Image classification data set "dataset2" (Idenware/AntraVision-Mobile on GitHub). Class labels (2): doente, saudavel.

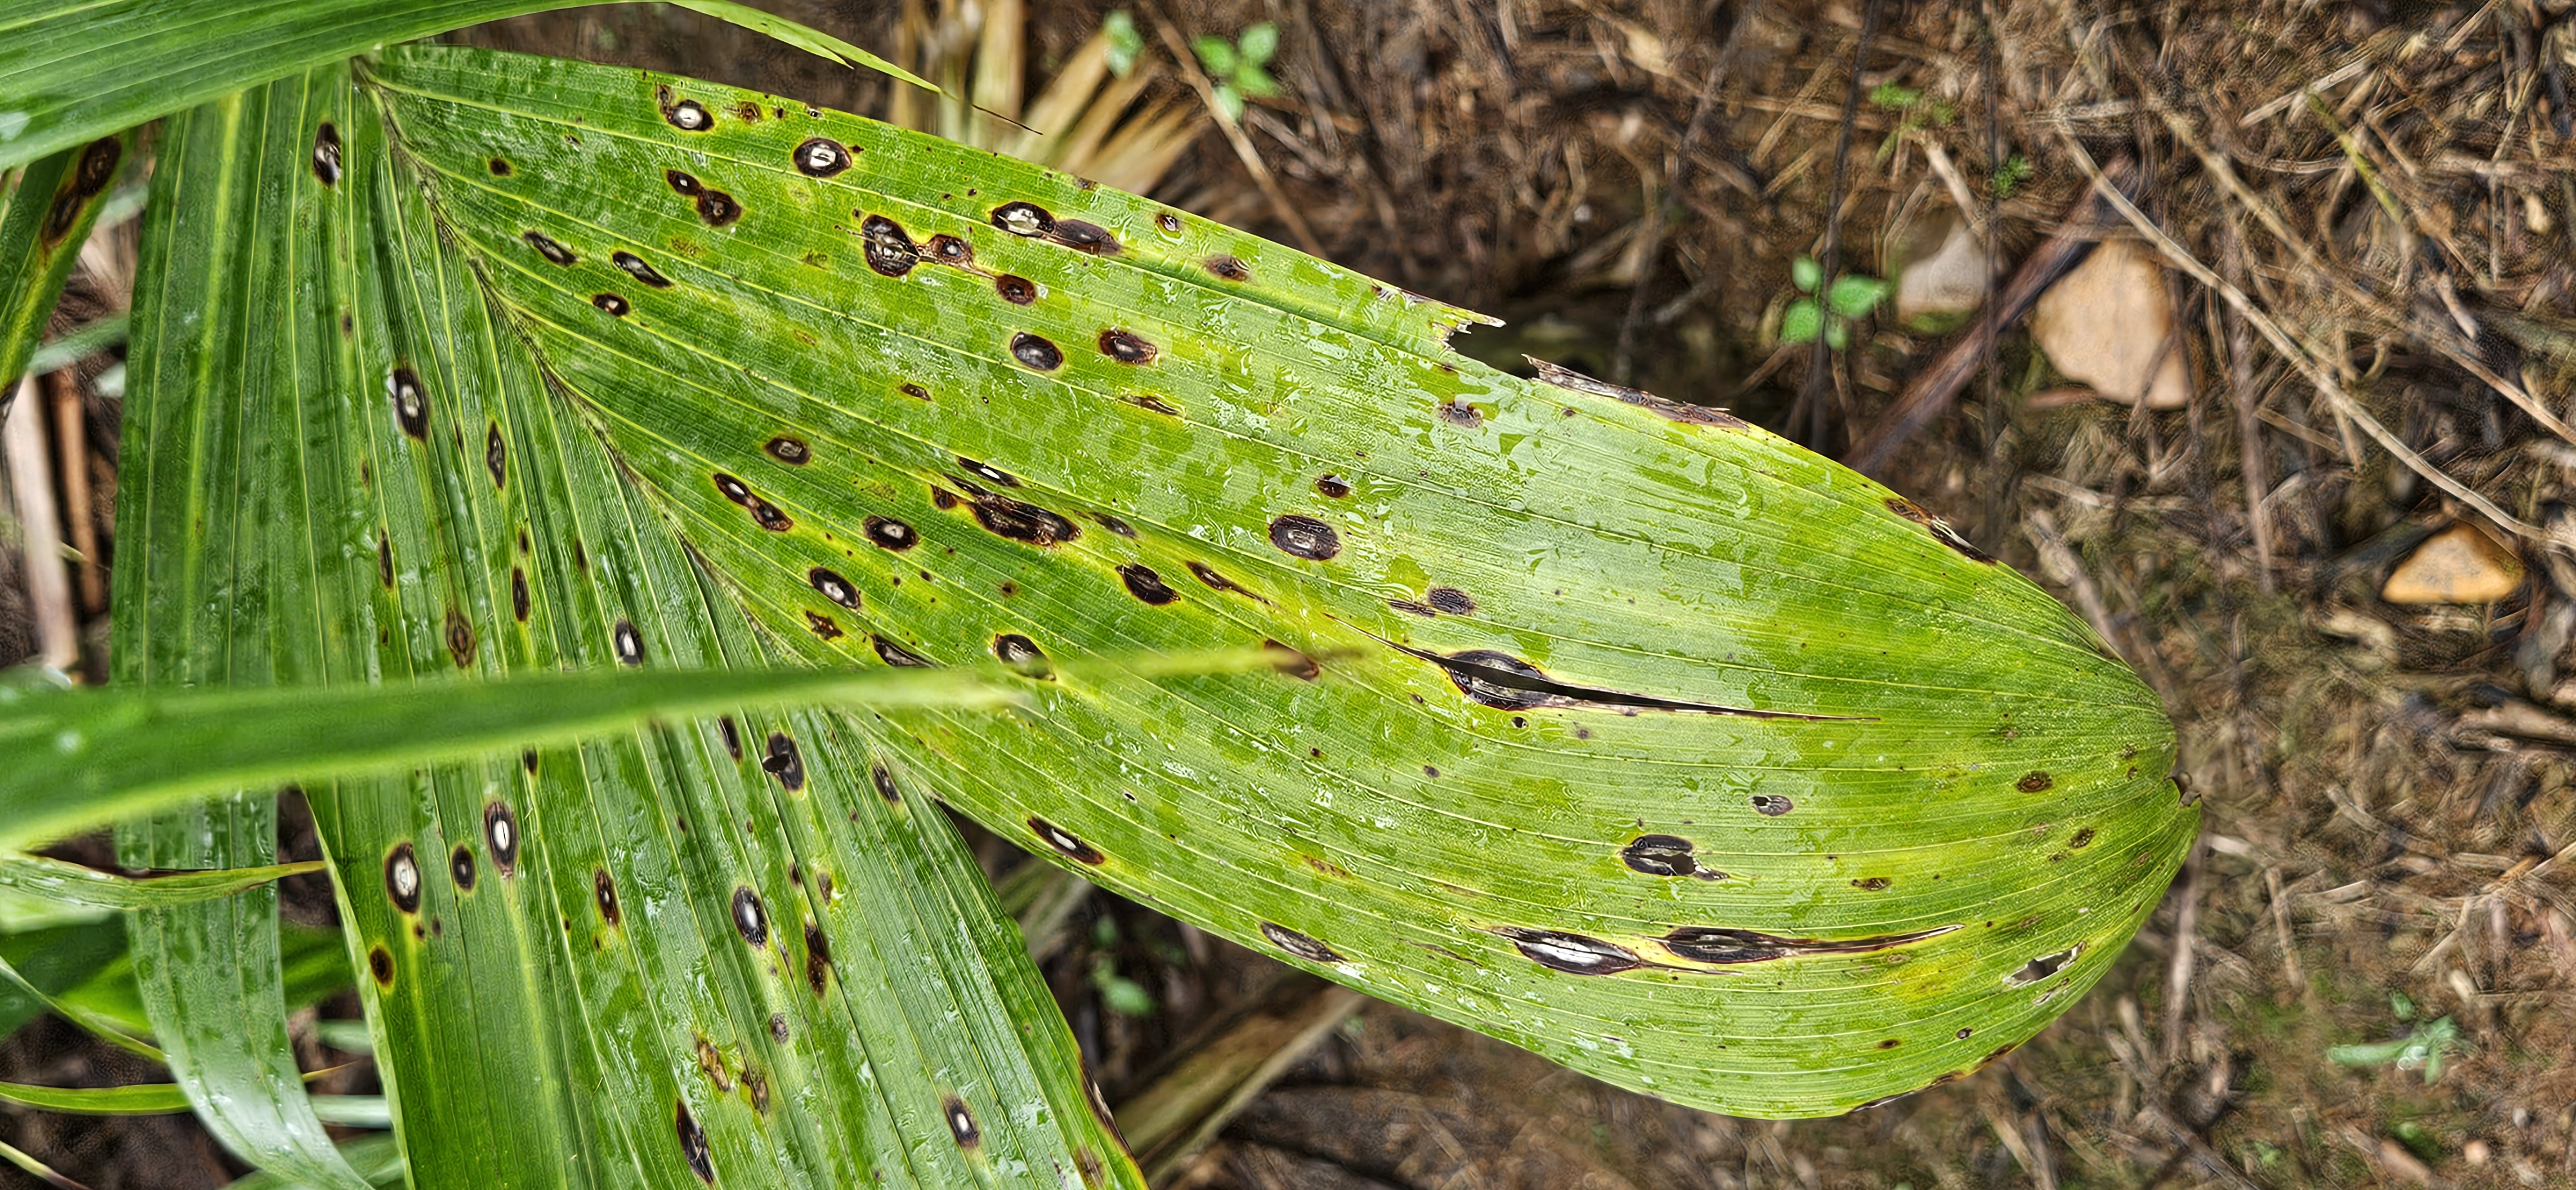
Label: doente

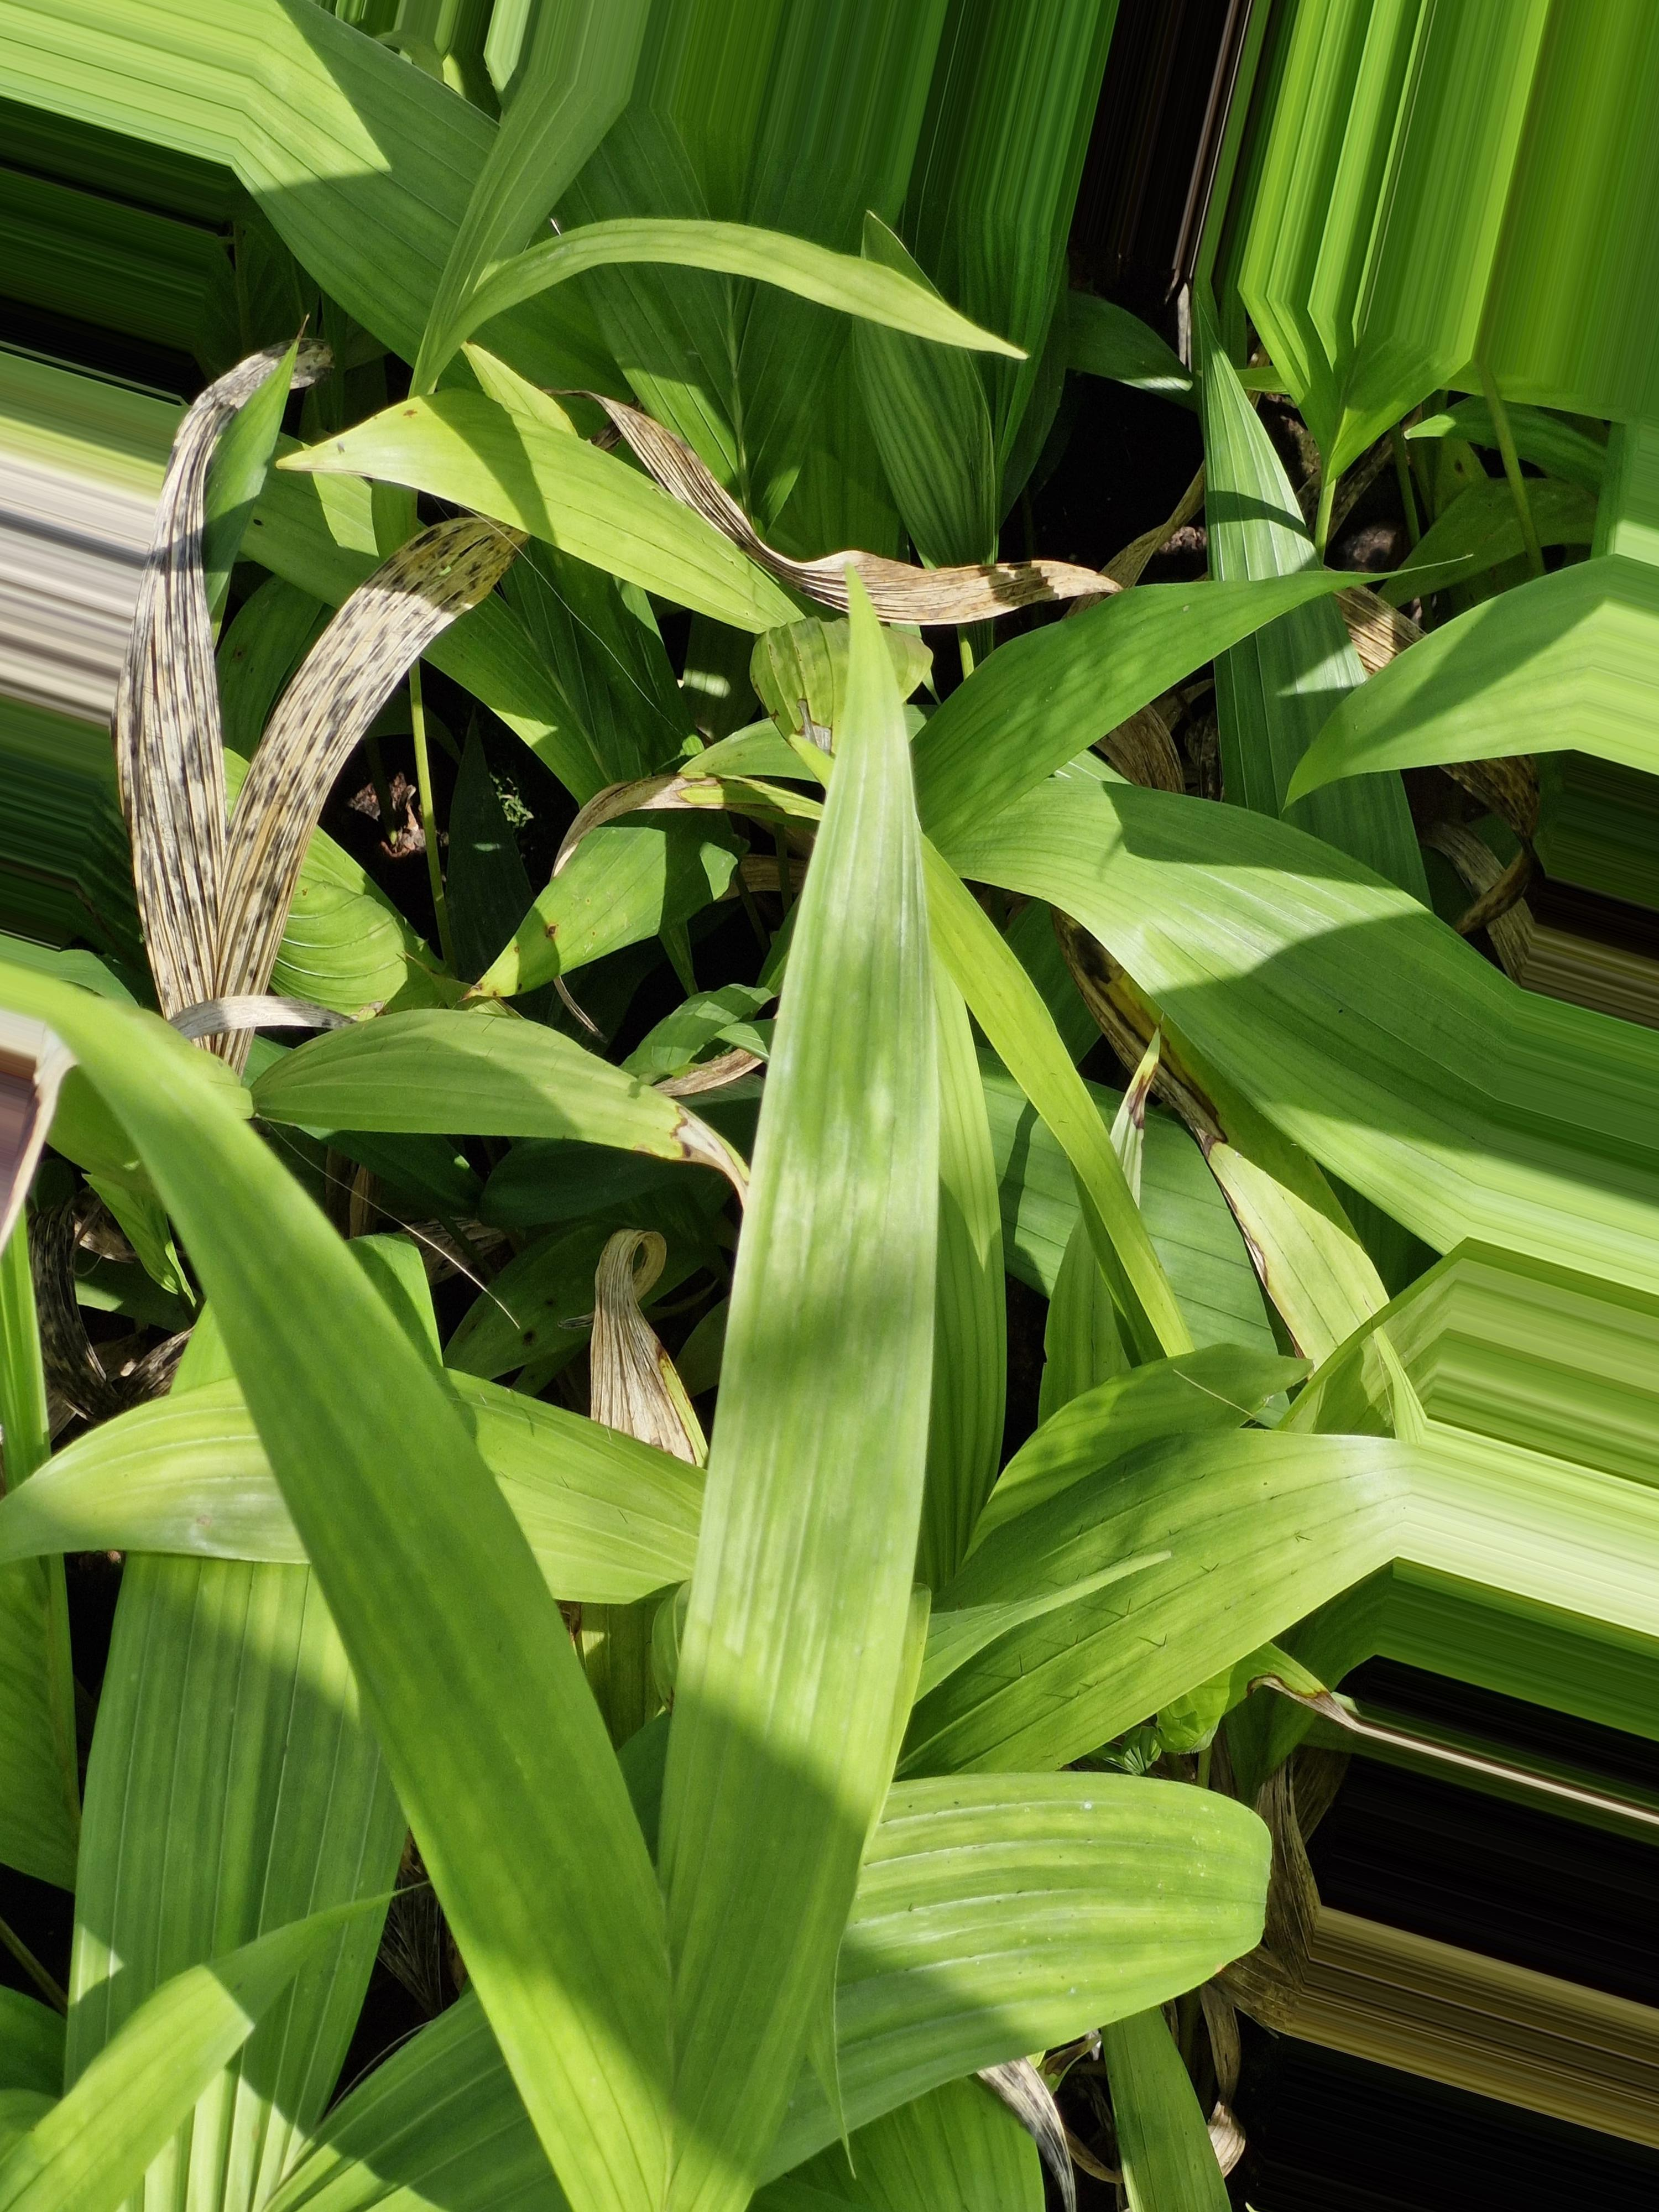
Label: saudavel

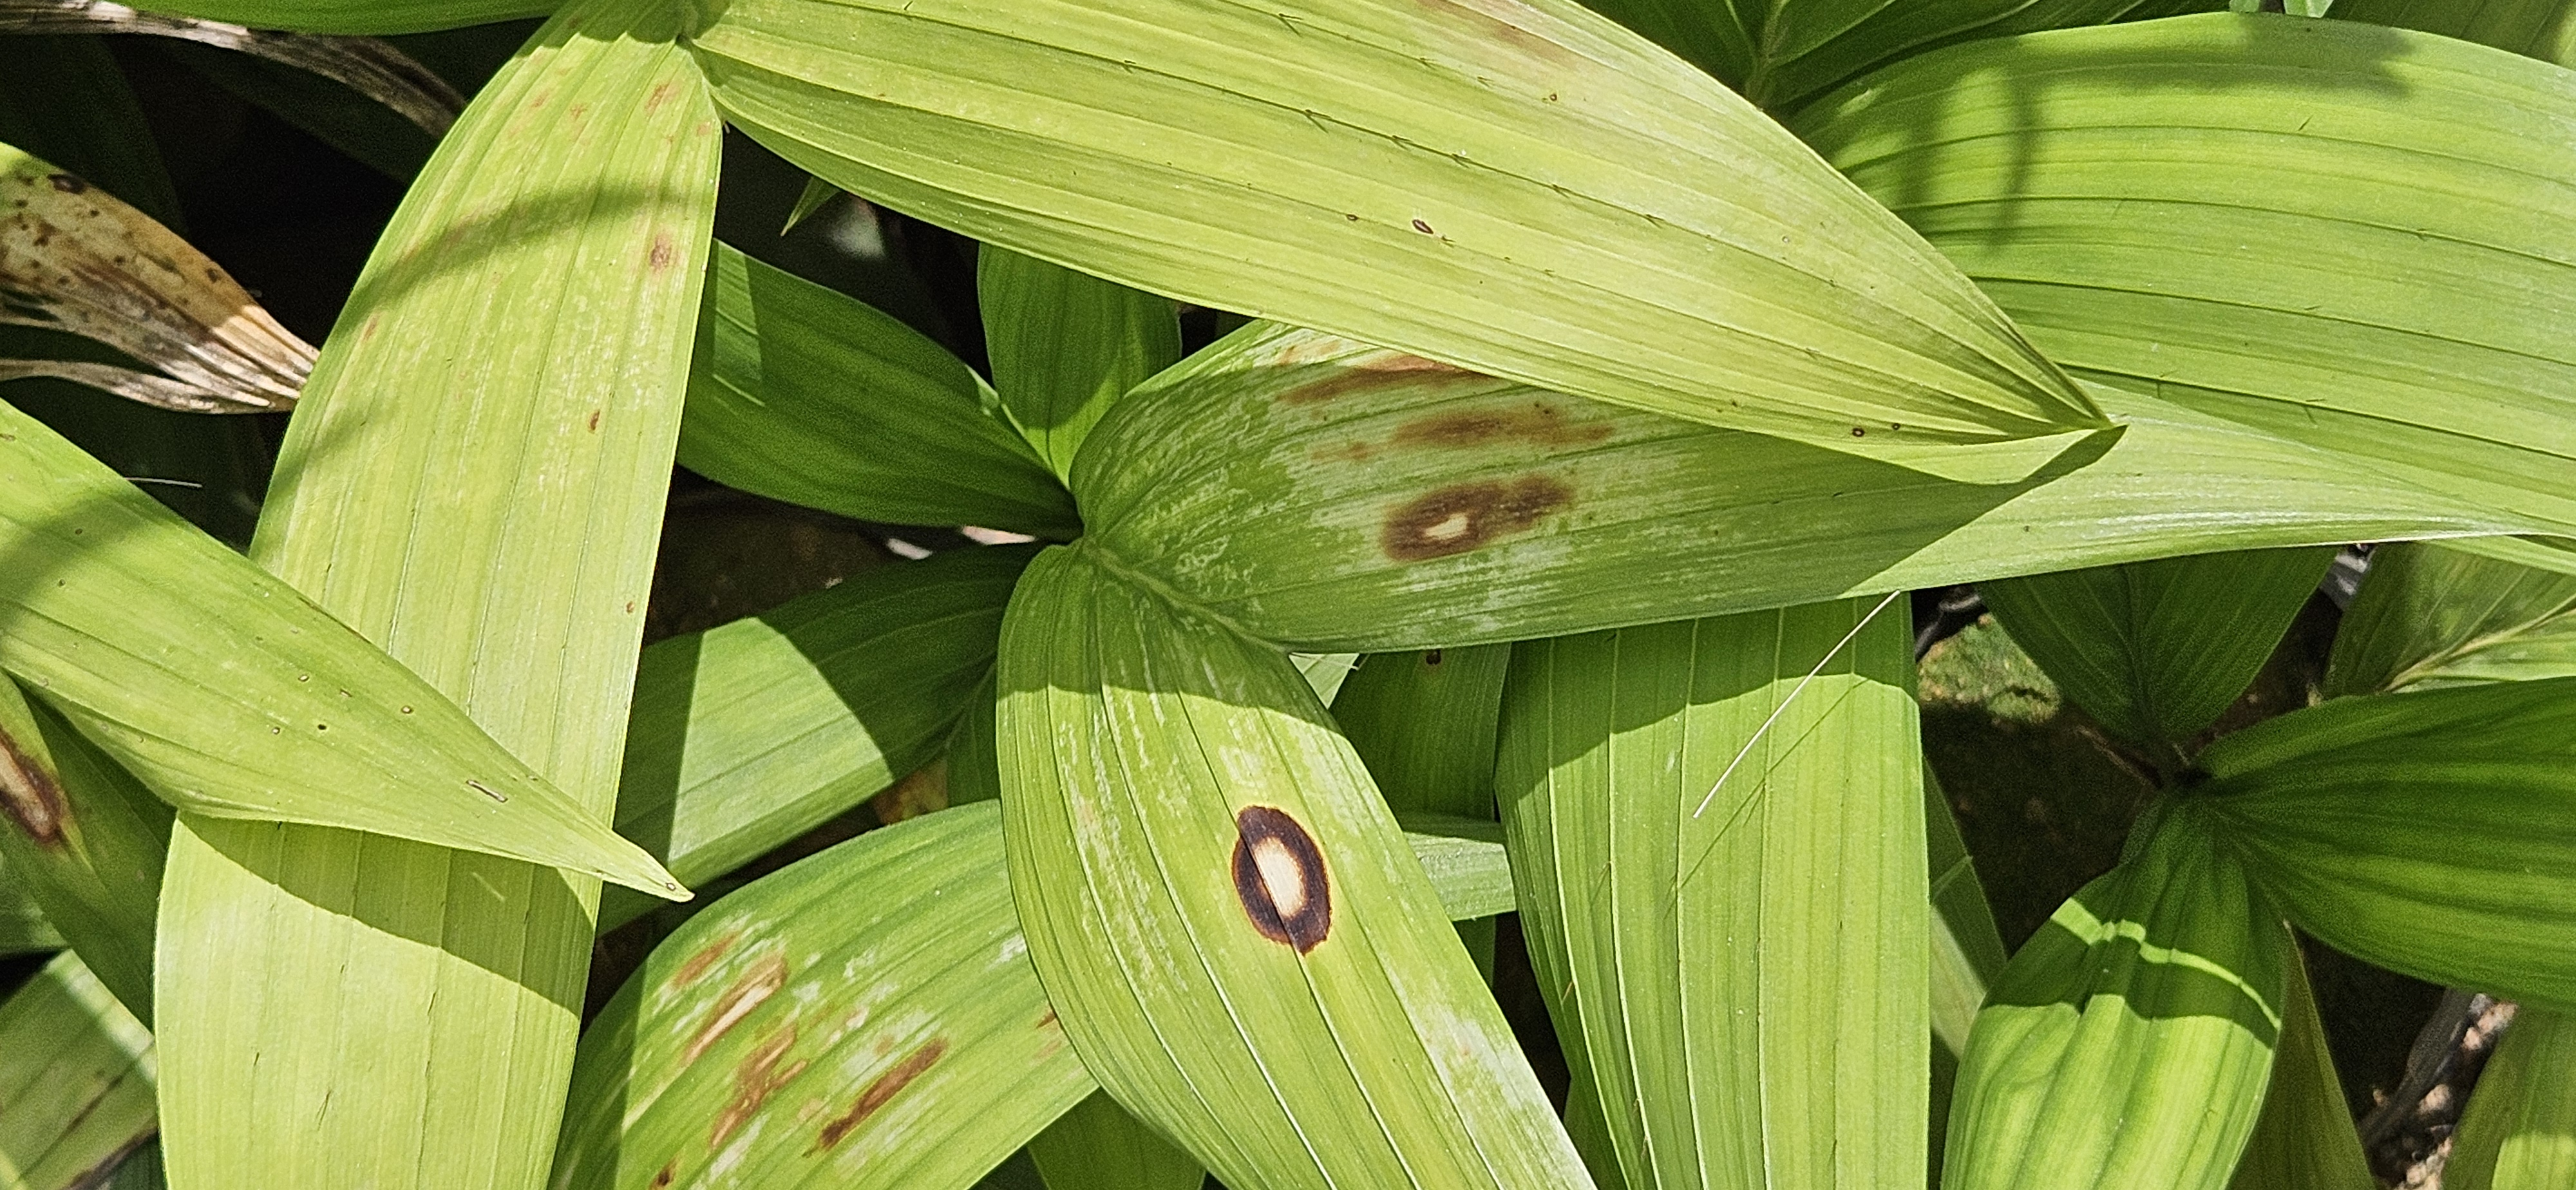
Label: doente

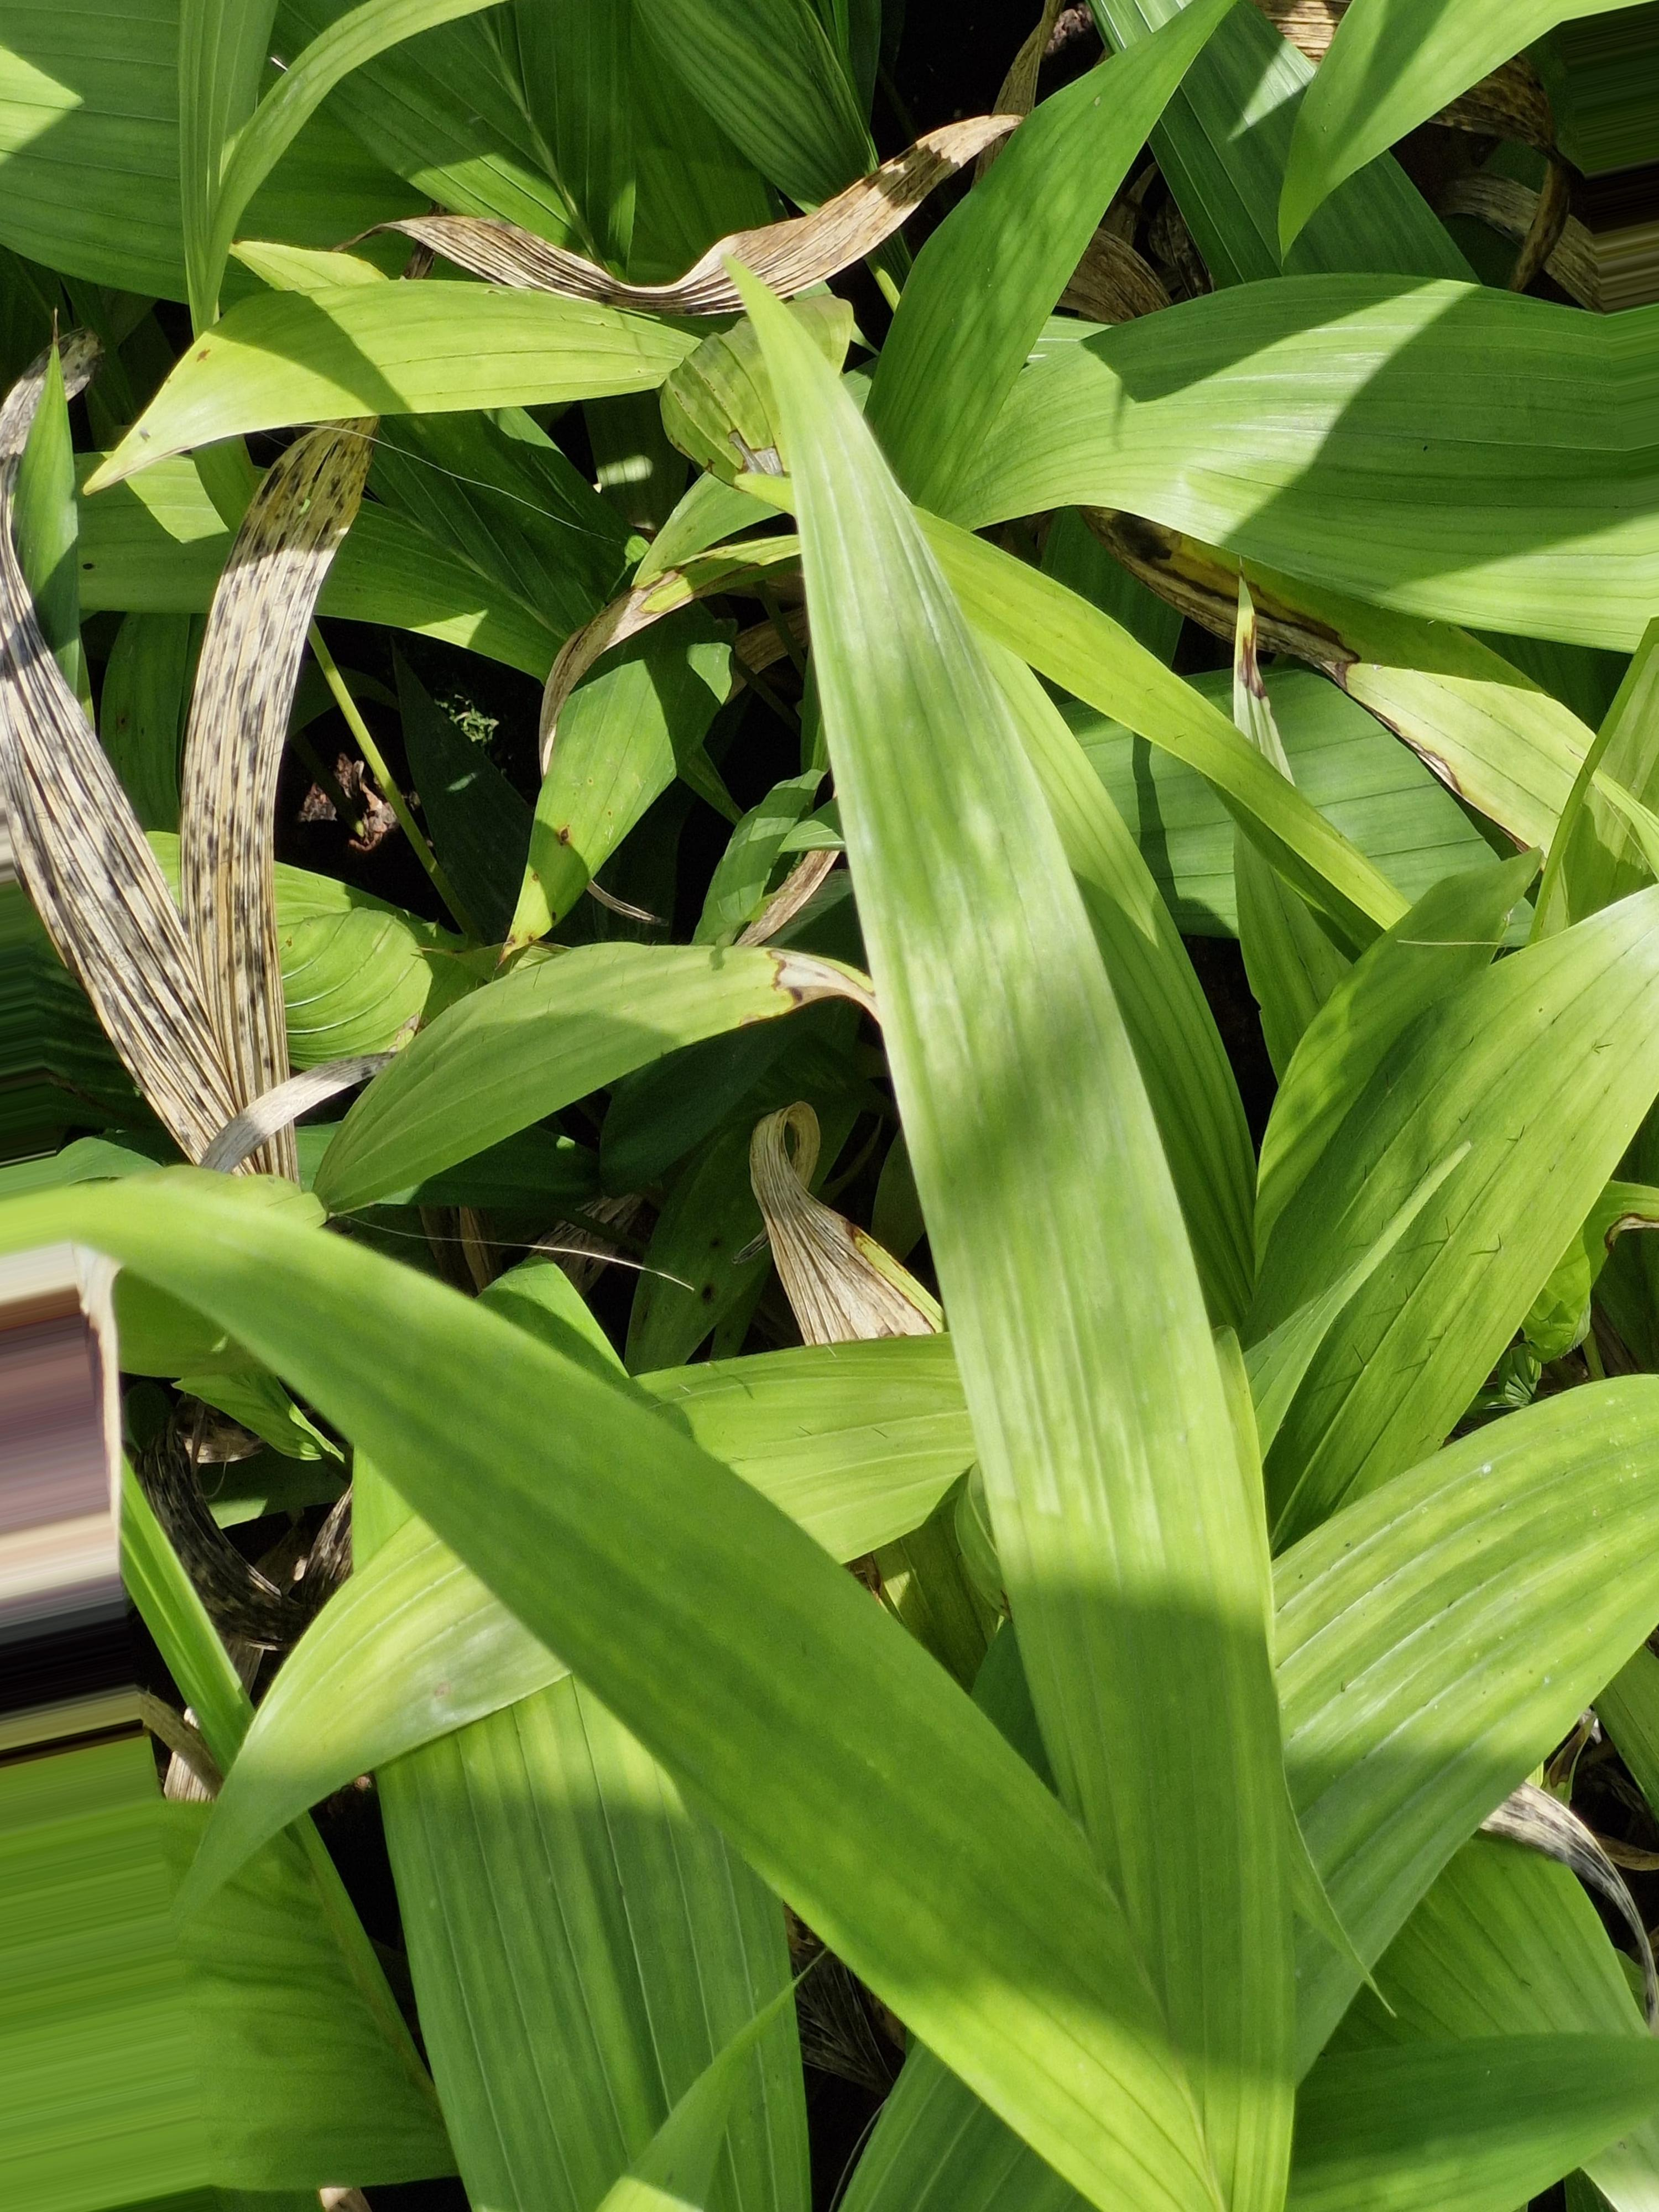
Label: saudavel

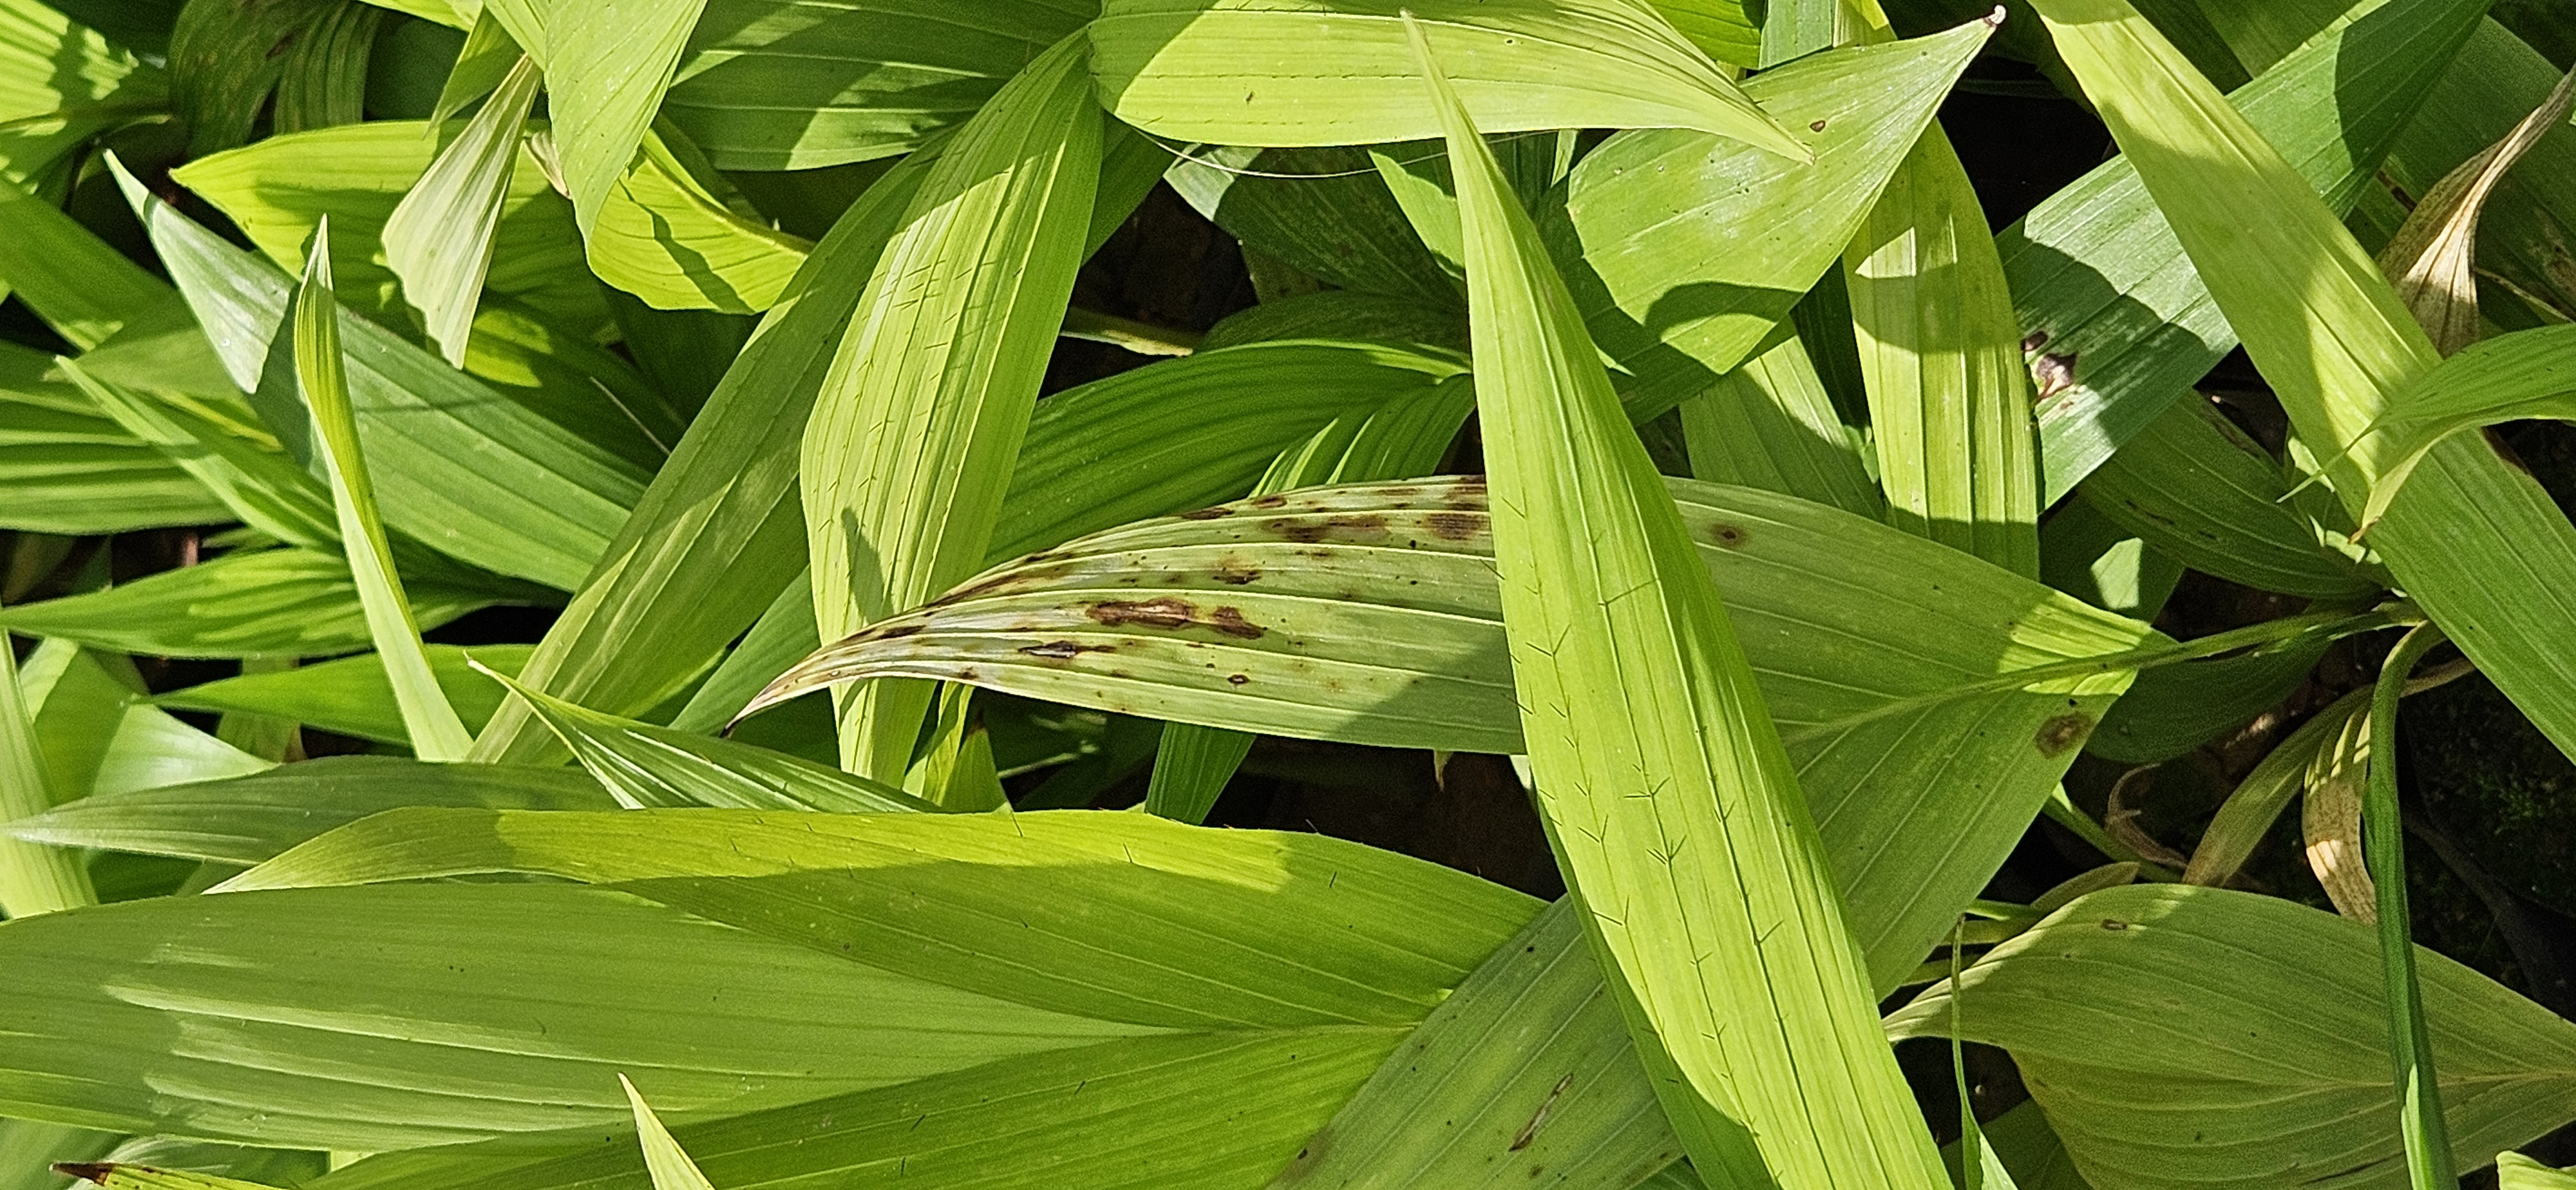
Label: doente

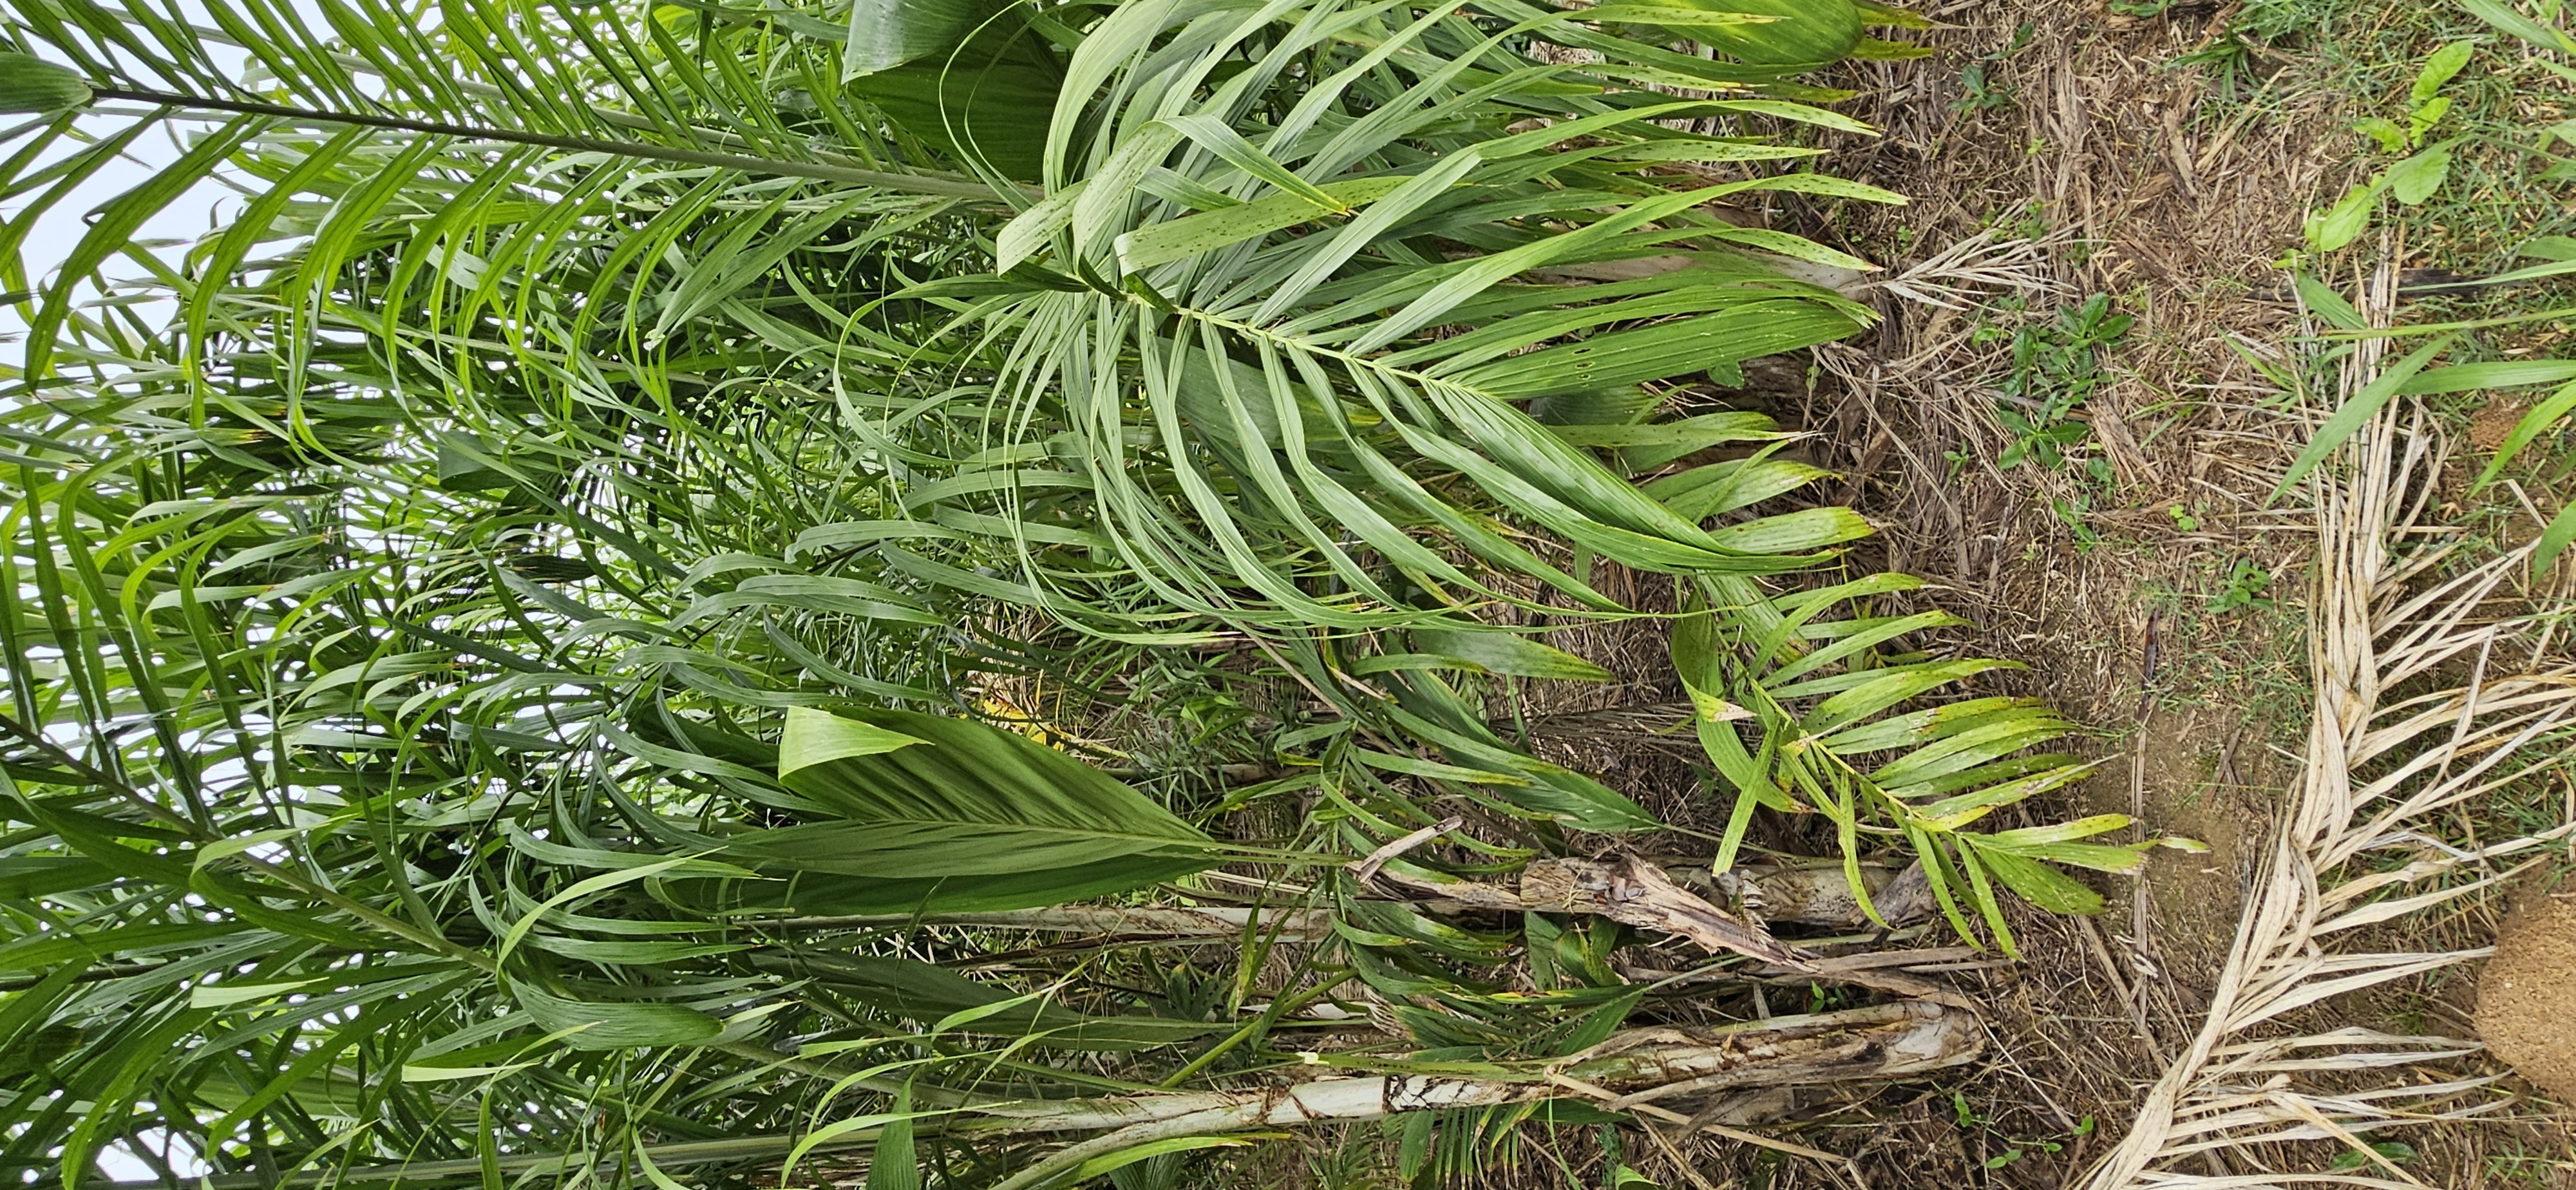
Label: saudavel
